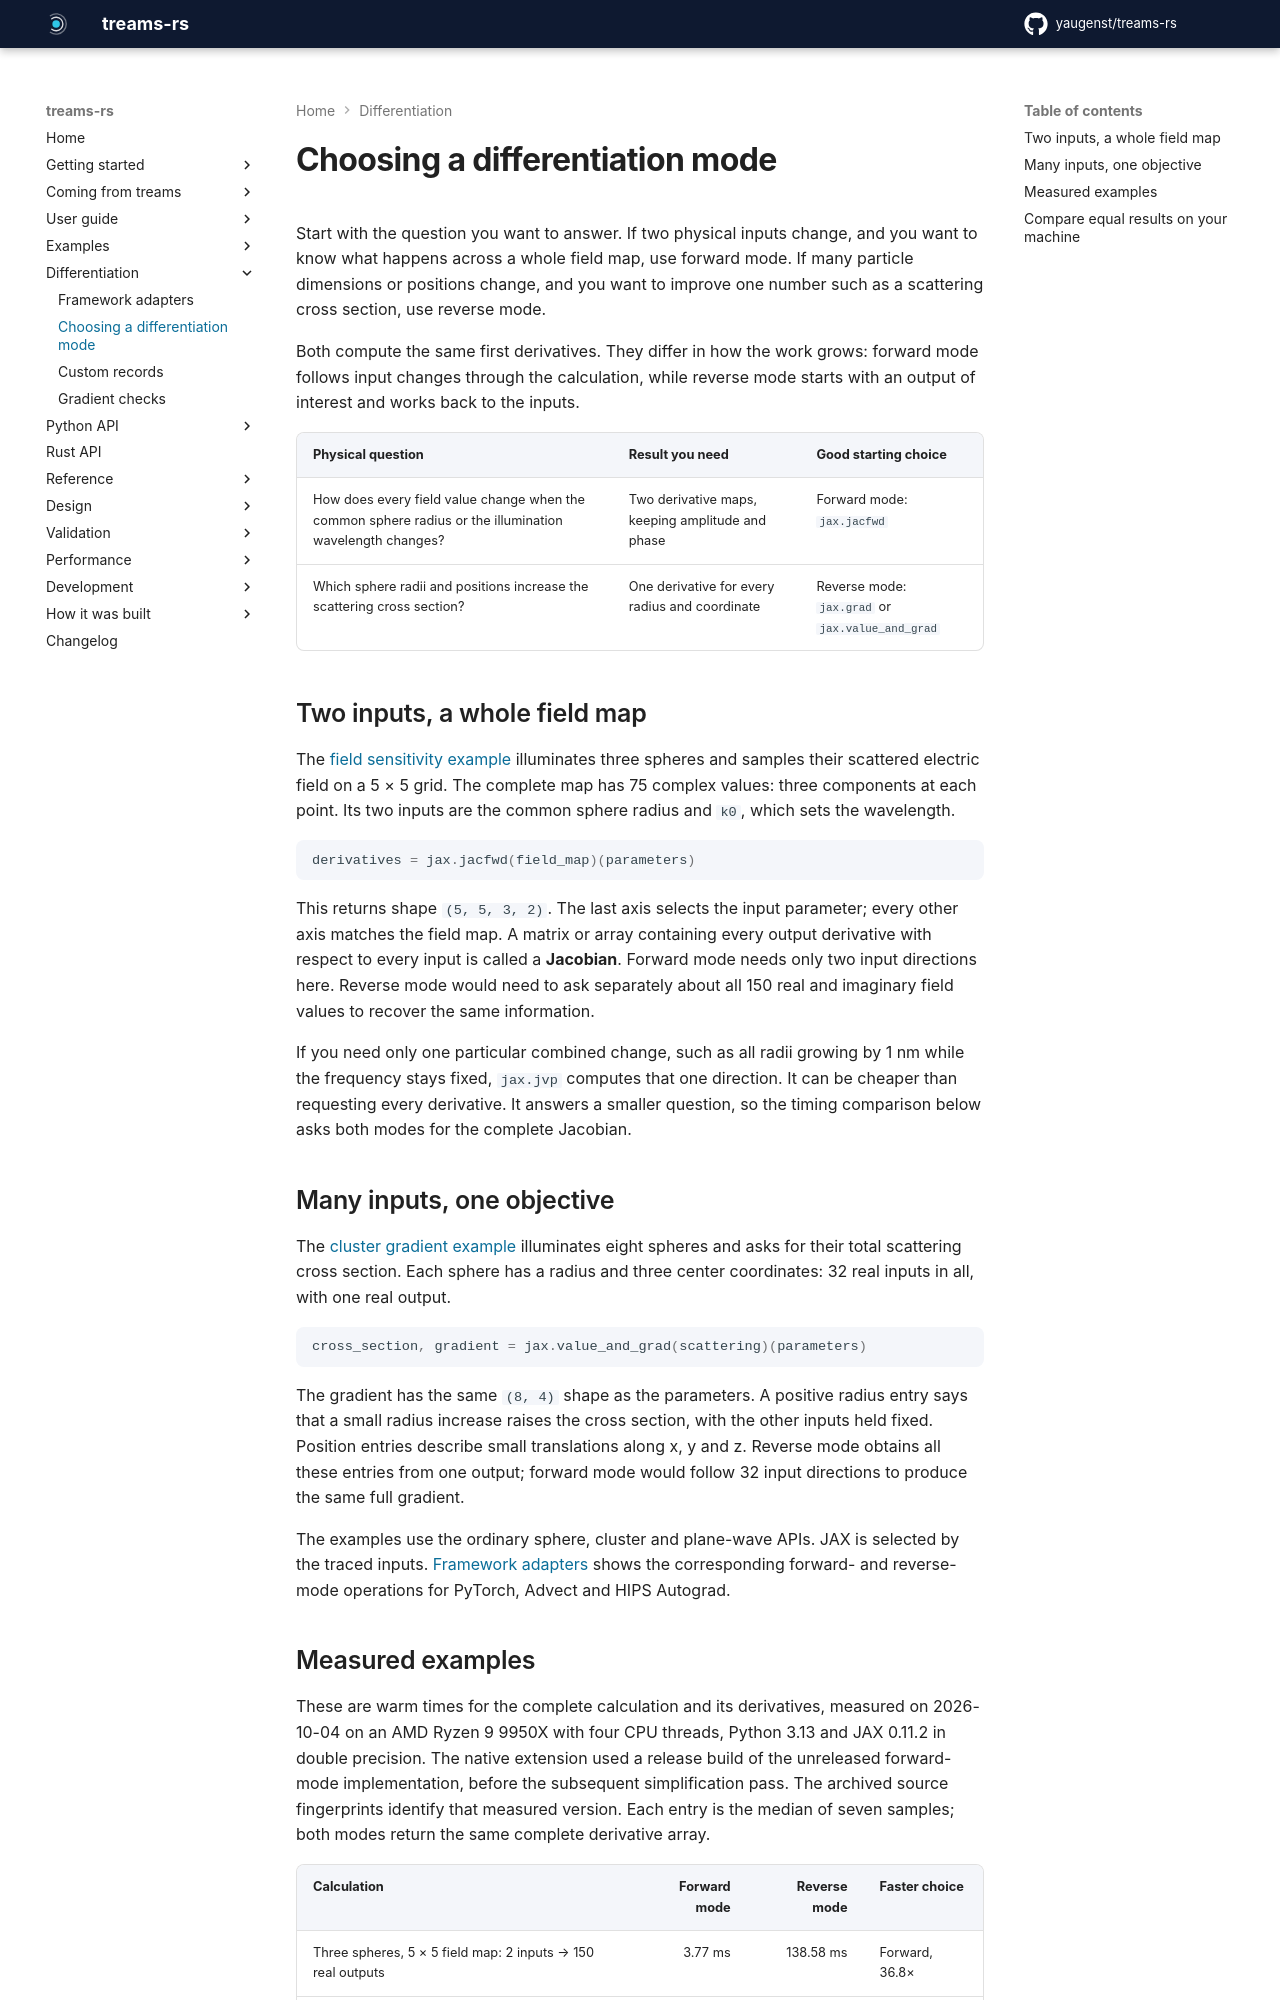

repository: yaugenst/treams-rs · page: 0.2.1/differentiation/choosing-a-mode/index.html · generator: mkdocs

---
description: Choose forward mode for a field map or reverse mode for one objective, and compare their times for the same derivatives.
---

# Choosing a differentiation mode

Start with the question you want to answer. If two physical inputs change,
and you want to know what happens across a whole field map, use forward mode.
If many particle dimensions or positions change, and you want to improve one
number such as a scattering cross section, use reverse mode.

Both compute the same first derivatives. They differ in how the work grows:
forward mode follows input changes through the calculation, while reverse
mode starts with an output of interest and works back to the inputs.

| Physical question | Result you need | Good starting choice |
| --- | --- | --- |
| How does every field value change when the common sphere radius or the illumination wavelength changes? | Two derivative maps, keeping amplitude and phase | Forward mode: `jax.jacfwd` |
| Which sphere radii and positions increase the scattering cross section? | One derivative for every radius and coordinate | Reverse mode: `jax.grad` or `jax.value_and_grad` |

## Two inputs, a whole field map

The [field sensitivity example](../examples/forward_field_sensitivity.md)
illuminates three spheres and samples their scattered electric field on a
5 × 5 grid. The complete map has 75 complex values: three components at
each point. Its two inputs are the common sphere radius and `k0`, which
sets the wavelength.

```python no-exec
derivatives = jax.jacfwd(field_map)(parameters)
```

This returns shape `(5, 5, 3, 2)`. The last axis selects the input parameter;
every other axis matches the field map. A matrix or array containing every
output derivative with respect to every input is called a **Jacobian**.
Forward mode needs only two input directions here. Reverse mode would need
to ask separately about all 150 real and imaginary field values to recover
the same information.

If you need only one particular combined change, such as all radii growing
by 1 nm while the frequency stays fixed, `jax.jvp` computes that one
direction. It can be cheaper than requesting every derivative. It answers
a smaller question, so the timing comparison below asks both modes for the
complete Jacobian.

## Many inputs, one objective

The [cluster gradient example](../examples/reverse_cluster_gradient.md)
illuminates eight spheres and asks for their total scattering cross section.
Each sphere has a radius and three center coordinates: 32 real inputs in
all, with one real output.

```python no-exec
cross_section, gradient = jax.value_and_grad(scattering)(parameters)
```

The gradient has the same `(8, 4)` shape as the parameters. A positive radius
entry says that a small radius increase raises the cross section, with the
other inputs held fixed. Position entries describe small translations along
x, y and z. Reverse mode obtains all these entries from one output; forward
mode would follow 32 input directions to produce the same full gradient.

The examples use the ordinary sphere, cluster and plane-wave APIs. JAX is
selected by the traced inputs. [Framework adapters](frameworks.md) shows the
corresponding forward- and reverse-mode operations for PyTorch, Advect and
HIPS Autograd.
